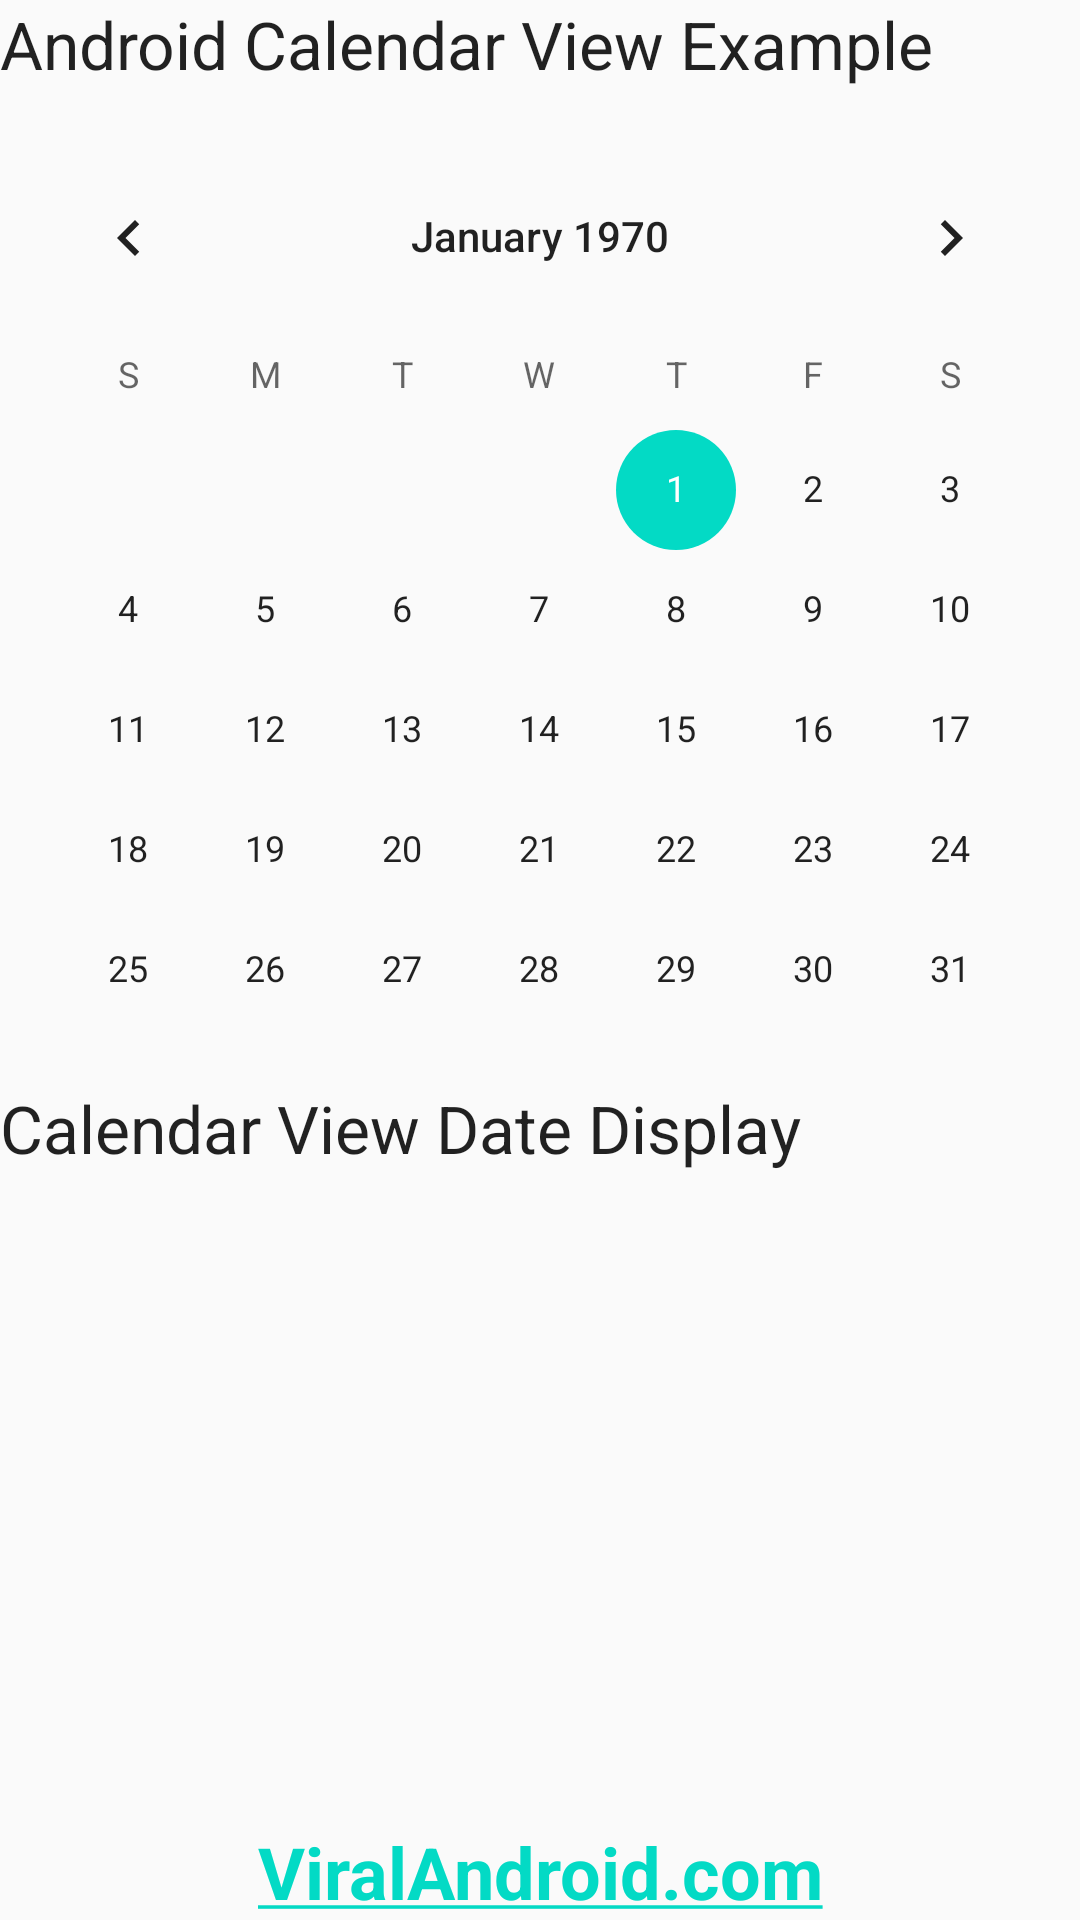

Produce the Android XML layout that renders to this screen, including the resource entries it uses.
<!-- AndroidManifest.xml: application theme AppTheme -->
<!-- res/layout/activity_view_calendar.xml -->
<?xml version="1.0" encoding="utf-8"?>
<LinearLayout xmlns:android="http://schemas.android.com/apk/res/android"
    android:layout_width="match_parent"
    android:layout_height="match_parent"
    android:layout_margin="16dp"
    android:orientation="vertical"
    android:scrollbars="vertical">

    <TextView
        android:id="@+id/textView8"
        android:layout_width="wrap_content"
        android:layout_height="wrap_content"
        android:text="Android Calendar View Example"
        android:textAppearance="?android:attr/textAppearanceLarge" />

    <CalendarView
        android:id="@+id/calendarView"
        android:layout_width="match_parent"
        android:layout_height="300dp"
        android:layout_marginBottom="16dp"
        android:layout_marginTop="16dp" />

    <TextView
        android:id="@+id/date_display"
        android:layout_width="wrap_content"
        android:layout_height="wrap_content"
        android:text="Calendar View Date Display"
        android:textAppearance="?android:attr/textAppearanceLarge" />

    <TextView
        android:id="@+id/textView9"
        android:layout_width="fill_parent"
        android:layout_height="fill_parent"
        android:autoLink="web"
        android:gravity="bottom|center"
        android:text="ViralAndroid.com"
        android:textAppearance="?android:attr/textAppearanceLarge"
        android:textSize="24sp"
        android:textStyle="bold" />
</LinearLayout>
<!-- resources referenced by this layout -->
<resources>
  <style name="AppTheme" parent="Theme.AppCompat.Light.DarkActionBar">
      
      <item name="colorPrimary">@color/colorPrimary</item>
      <item name="colorPrimaryDark">@color/colorPrimaryDark</item>
      <item name="colorAccent">@color/colorAccent</item>
    </style>
  <!-- not gathered from this repository: default colours our renderer supplied (Android Studio template values) -->
  <color name="colorPrimary">#FF6200EE</color>
  <color name="colorPrimaryDark">#FF3700B3</color>
  <color name="colorAccent">#FF03DAC5</color>
</resources>
